Labelled photos from "dataset0", an image-classification folder in rabzgg/klasifikasi-kematangan-pisang. The possible labels are: ripe banana, unripe banana, very ripe banana.

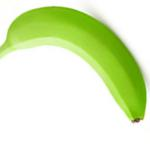
Label: unripe banana

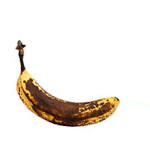
Label: very ripe banana

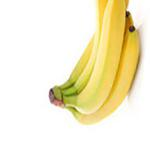
Label: ripe banana

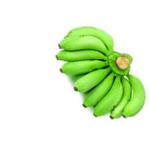
Label: unripe banana

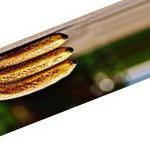
Label: very ripe banana

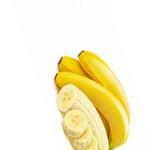
Label: ripe banana
